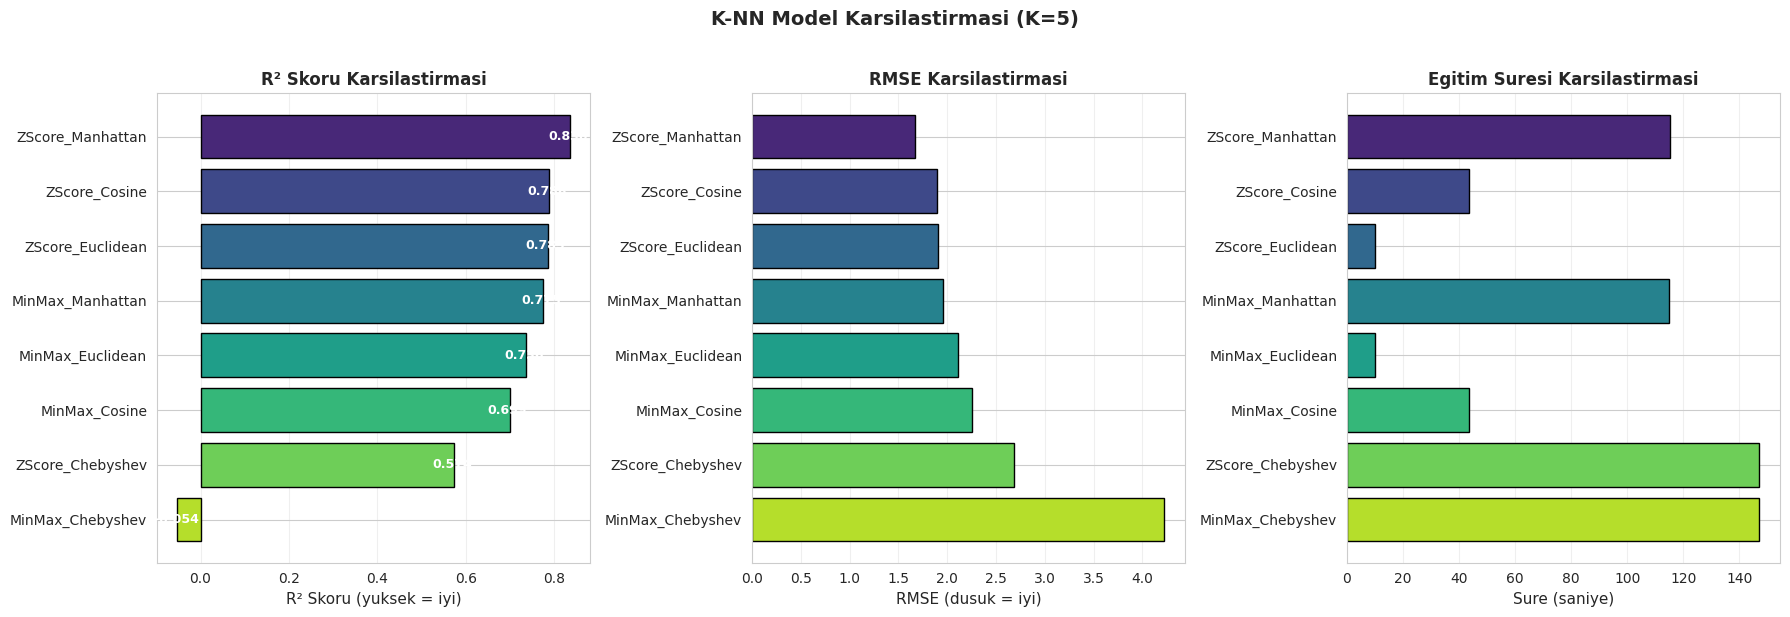

Data behind this chart, as committed beside it:
Normalizasyon, Metrik, RMSE, MAE, R², Sure (sn)
ZScore, Manhattan, 1.667, 1.088, 0.836, 115.3
ZScore, Cosine, 1.894, 1.274, 0.7882, 43.67
ZScore, Euclidean, 1.91, 1.291, 0.7847, 10.11
MinMax, Manhattan, 1.952, 1.351, 0.775, 115
MinMax, Euclidean, 2.114, 1.486, 0.7363, 10.1
MinMax, Cosine, 2.257, 1.612, 0.6993, 43.39
ZScore, Chebyshev, 2.687, 1.894, 0.5737, 147.2
MinMax, Chebyshev, 4.226, 3.394, -0.05404, 147.1
